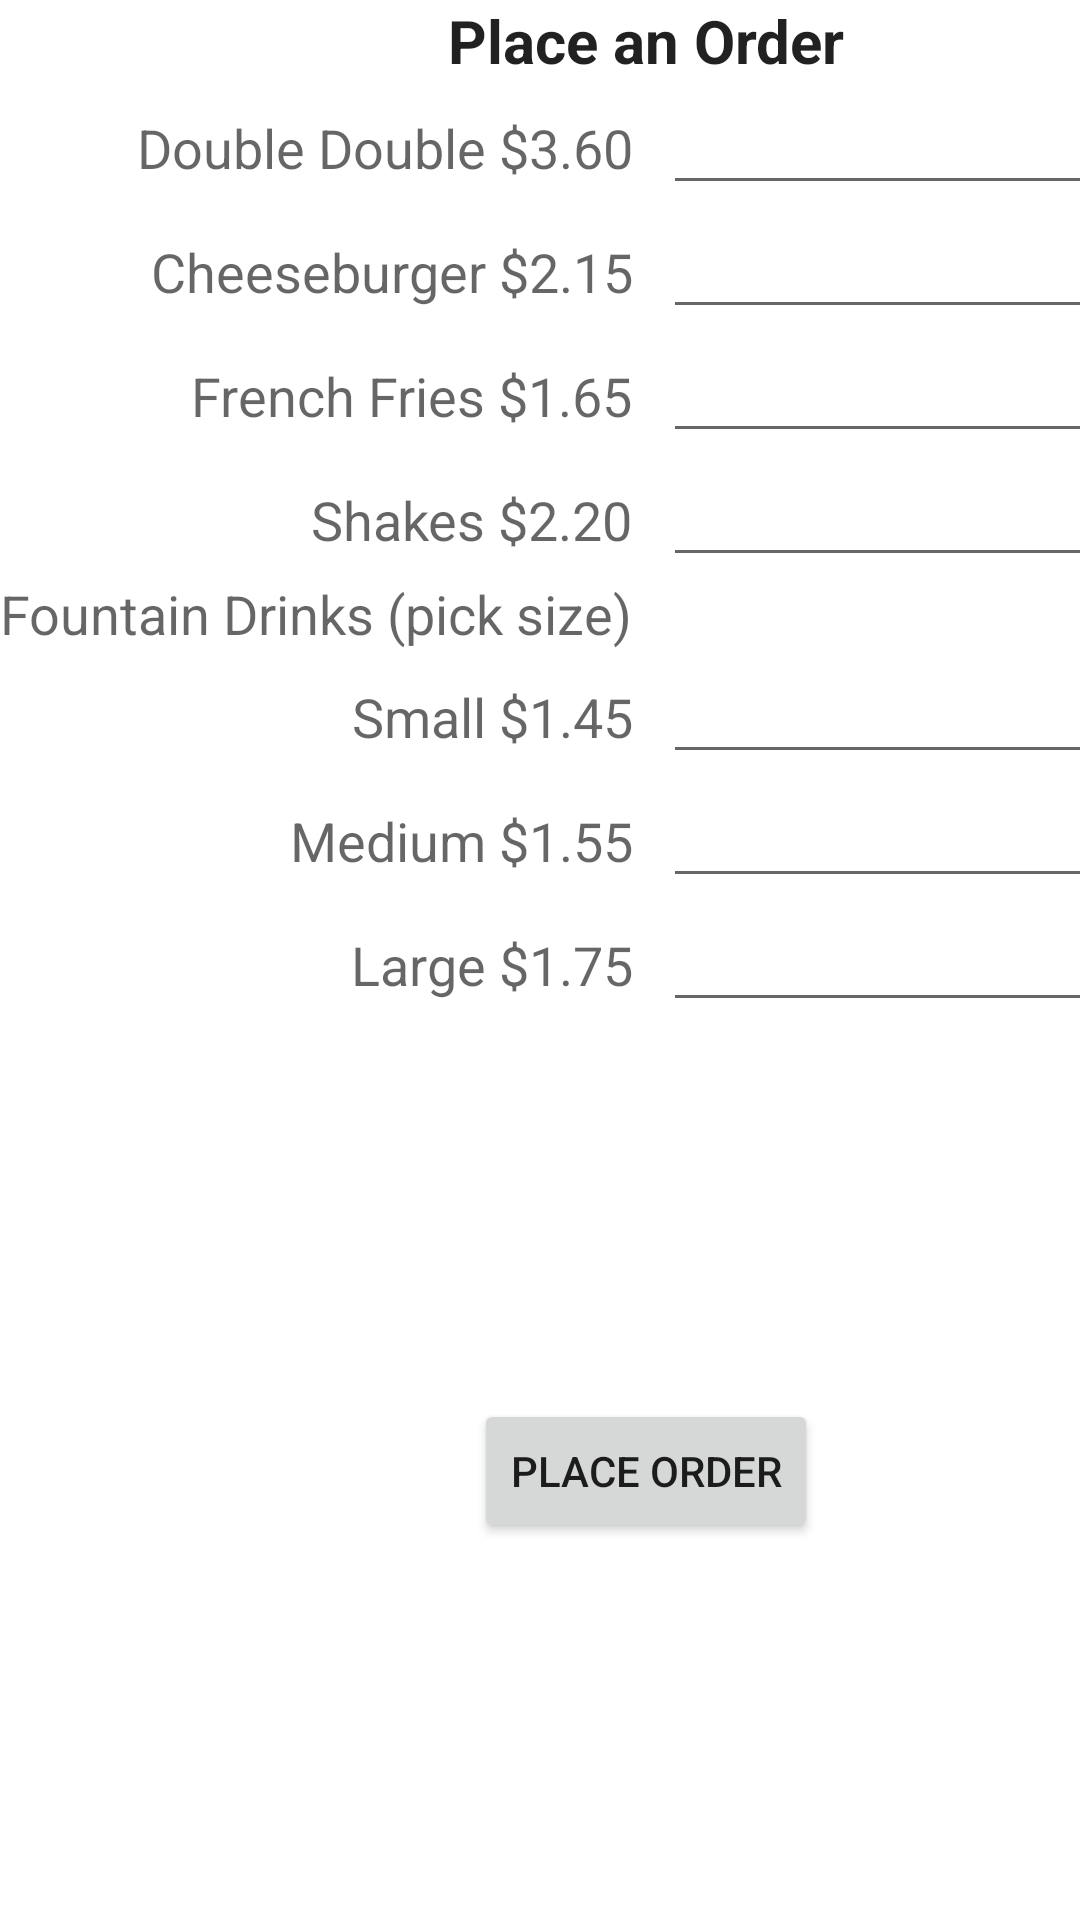

Here is an Android app screen rendered from its layout file. Give the layout XML and the strings, colors and styles it references.
<!-- AndroidManifest.xml: application theme AppTheme -->
<!-- res/layout/activity_order.xml -->
<?xml version="1.0" encoding="utf-8"?>
<GridLayout xmlns:android="http://schemas.android.com/apk/res/android"
            xmlns:tools="http://schemas.android.com/tools"
            android:layout_width="wrap_content"
            android:layout_height="match_parent"
            android:layout_gravity="center"
            android:columnCount="2"
            tools:context="edu.orangecoastcollege.cs273.phuynh101.inandout.OrderActivity">

    <TextView
        android:id="@+id/textView17"
        android:layout_width="wrap_content"
        android:layout_height="wrap_content"
        android:layout_column="0"
        android:layout_columnSpan="2"
        android:layout_gravity="center"
        android:layout_row="0"
        android:text="@string/place_an_order"
        android:textAppearance="?android:textAppearanceLarge"
        android:textSize="20sp"
        android:textStyle="bold"/>

    <TextView
        android:id="@+id/textView18"
        android:layout_width="wrap_content"
        android:layout_height="wrap_content"
        android:layout_column="0"
        android:layout_gravity="right"
        android:layout_row="1"
        android:text="@string/double_double"
        android:textAppearance="?android:textAppearanceMedium"/>

    <EditText
        android:id="@+id/doubleDoubleEditText"
        android:layout_width="wrap_content"
        android:layout_height="wrap_content"
        android:layout_column="1"
        android:layout_marginLeft="10dp"
        android:layout_row="1"
        android:ems="10"
        android:inputType="number"/>

    <TextView
        android:id="@+id/textView22"
        android:layout_width="wrap_content"
        android:layout_height="wrap_content"
        android:layout_column="0"
        android:layout_gravity="right"
        android:layout_row="2"
        android:text="@string/cheeseburger"
        android:textAppearance="?android:textAppearanceMedium"/>


    <EditText
        android:id="@+id/cheeseburgerEditText"
        android:layout_width="wrap_content"
        android:layout_height="wrap_content"
        android:layout_column="1"
        android:layout_marginLeft="10dp"
        android:layout_row="2"
        android:ems="10"
        android:inputType="number"/>

    <TextView
        android:id="@+id/textView23"
        android:layout_width="wrap_content"
        android:layout_height="wrap_content"
        android:layout_column="0"
        android:layout_gravity="right"
        android:layout_row="3"
        android:text="@string/frenchfries"
        android:textAppearance="?android:textAppearanceMedium"/>

    <EditText
        android:id="@+id/frenchFriesEditText"
        android:layout_width="wrap_content"
        android:layout_height="wrap_content"
        android:layout_column="1"
        android:layout_marginLeft="10dp"
        android:layout_row="3"
        android:ems="10"
        android:inputType="number"/>

    <TextView
        android:id="@+id/textView24"
        android:layout_width="wrap_content"
        android:layout_height="wrap_content"
        android:layout_column="0"
        android:layout_gravity="right"
        android:layout_row="4"
        android:text="@string/shakes"
        android:textAppearance="?android:textAppearanceMedium"/>

    <EditText
        android:id="@+id/shakeEditText"
        android:layout_width="wrap_content"
        android:layout_height="wrap_content"
        android:layout_column="1"
        android:layout_marginLeft="10dp"
        android:layout_row="4"
        android:ems="10"
        android:inputType="number"/>

    <TextView
        android:id="@+id/textView28"
        android:layout_width="wrap_content"
        android:layout_height="wrap_content"
        android:layout_column="0"
        android:layout_row="5"
        android:text="@string/fountain_drinks"
        android:textAppearance="?android:textAppearanceMedium"/>

    <TextView
        android:id="@+id/textView25"
        android:layout_width="wrap_content"
        android:layout_height="wrap_content"
        android:layout_column="0"
        android:layout_gravity="right"
        android:layout_row="6"
        android:text="@string/small"
        android:textAppearance="?android:textAppearanceMedium"/>

    <EditText
        android:id="@+id/smallDrinkEditText"
        android:layout_width="wrap_content"
        android:layout_height="wrap_content"
        android:layout_column="1"
        android:layout_marginLeft="10dp"
        android:layout_row="6"
        android:ems="10"
        android:inputType="number"/>

    <TextView
        android:id="@+id/textView26"
        android:layout_width="wrap_content"
        android:layout_height="wrap_content"
        android:layout_column="0"
        android:layout_gravity="right"
        android:layout_row="7"
        android:text="@string/medium"
        android:textAppearance="?android:textAppearanceMedium"/>

    <EditText
        android:id="@+id/mediumDrinkEditText"
        android:layout_width="wrap_content"
        android:layout_height="wrap_content"
        android:layout_column="1"
        android:layout_marginLeft="10dp"
        android:layout_row="7"
        android:ems="10"
        android:inputType="number"/>


    <TextView
        android:id="@+id/textView27"
        android:layout_width="wrap_content"
        android:layout_height="wrap_content"
        android:layout_column="0"
        android:layout_gravity="right"
        android:layout_row="8"
        android:text="@string/large"
        android:textAppearance="?android:textAppearanceMedium"/>

    <EditText
        android:id="@+id/largeDrinkEditText"
        android:layout_width="wrap_content"
        android:layout_height="wrap_content"
        android:layout_column="1"
        android:layout_marginLeft="10dp"
        android:layout_row="8"
        android:ems="10"
        android:inputType="number"/>

    <Button
        android:id="@+id/button"
        android:layout_width="wrap_content"
        android:layout_height="wrap_content"
        android:layout_column="0"
        android:layout_columnSpan="2"
        android:layout_gravity="center"
        android:layout_row="9"
        android:onClick="placeOrderButton"
        android:text="@string/place_order_button"/>


</GridLayout>
<!-- resources referenced by this layout -->
<resources>
  <string name="cheeseburger">Cheeseburger $2.15</string>
  <string name="double_double">Double Double $3.60</string>
  <string name="fountain_drinks">Fountain Drinks (pick size)</string>
  <string name="frenchfries">French Fries $1.65</string>
  <string name="large">Large $1.75</string>
  <string name="medium">Medium $1.55</string>
  <string name="place_an_order">Place an Order</string>
  <string name="place_order_button">PLACE ORDER</string>
  <string name="shakes">Shakes $2.20</string>
  <string name="small">Small $1.45</string>
  <style name="AppTheme" parent="Theme.AppCompat.Light.DarkActionBar">
          
          <item name="android:windowBackground">@drawable/order_background</item>
          <item name="colorPrimary">@color/colorPrimary</item>
          <item name="colorPrimaryDark">@color/colorPrimaryDark</item>
          <item name="colorAccent">@color/colorAccent</item>
      </style>
  <!-- not gathered from this repository: default colours our renderer supplied (Android Studio template values) -->
  <color name="colorPrimary">#FF6200EE</color>
  <color name="colorPrimaryDark">#FF3700B3</color>
  <color name="colorAccent">#FF03DAC5</color>
</resources>
